The GitHub repository JeankBraham/proyecto_platanal contains a labelled image folder "final_dataset" with 3 categories: black sigatoka, healthy leaves, sigatoka. Examples follow, each with its label.

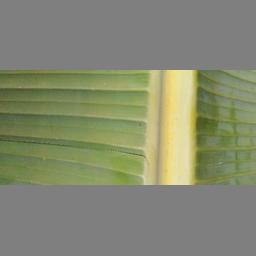
Label: healthy leaves

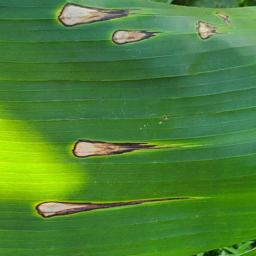
Label: black sigatoka

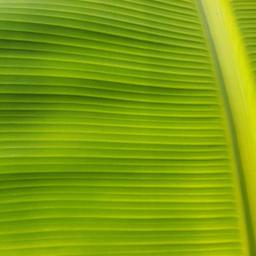
Label: healthy leaves

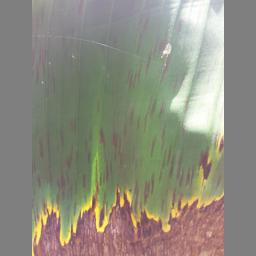
Label: black sigatoka

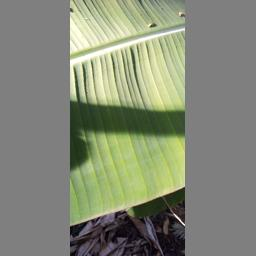
Label: healthy leaves

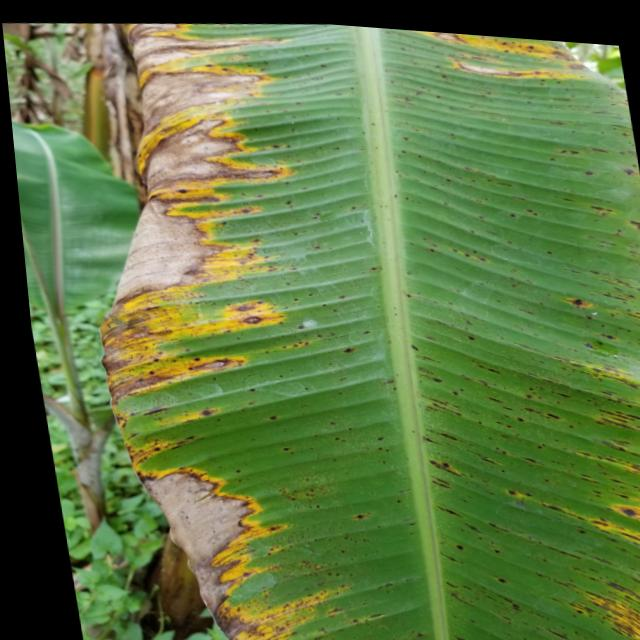
Label: sigatoka
